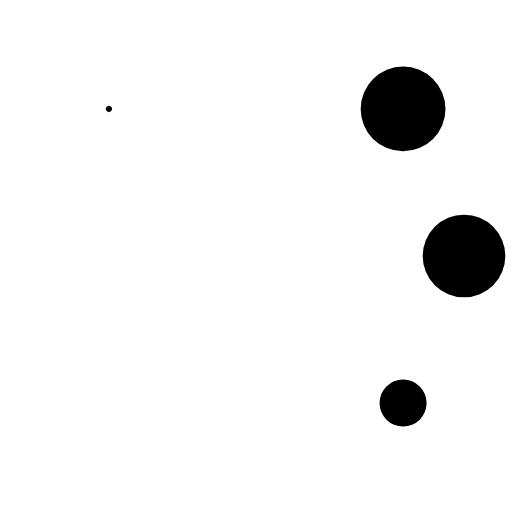
t = 0.00 s
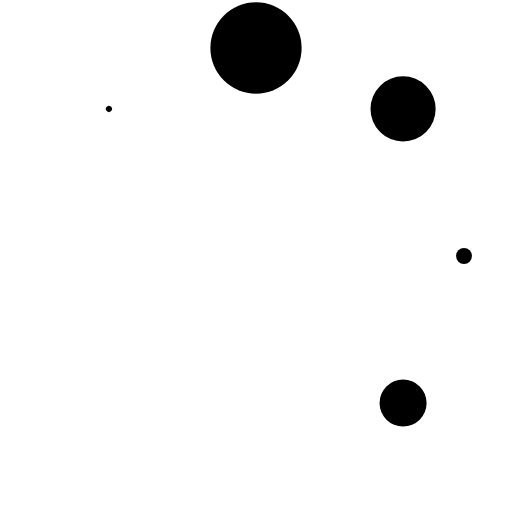
t = 0.29 s
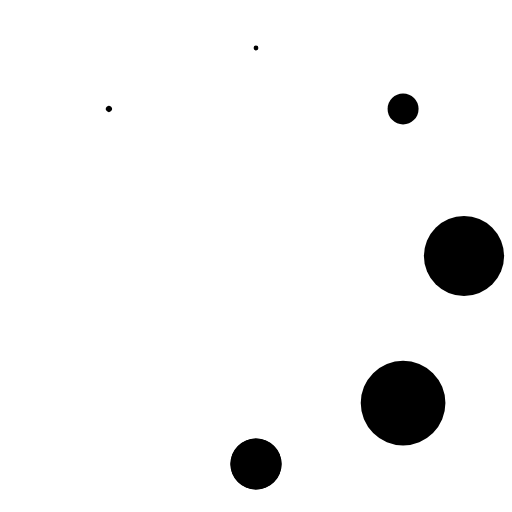
t = 0.63 s
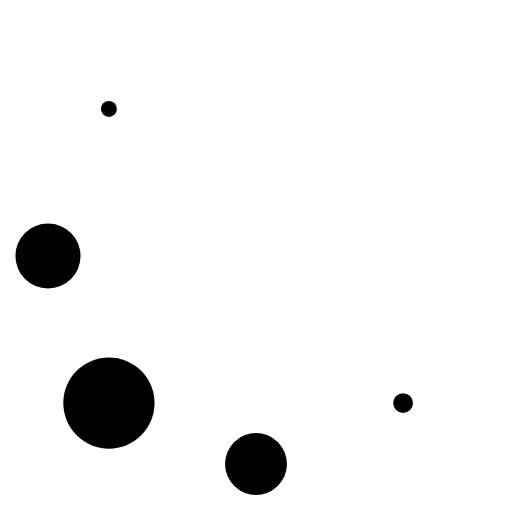
t = 0.92 s
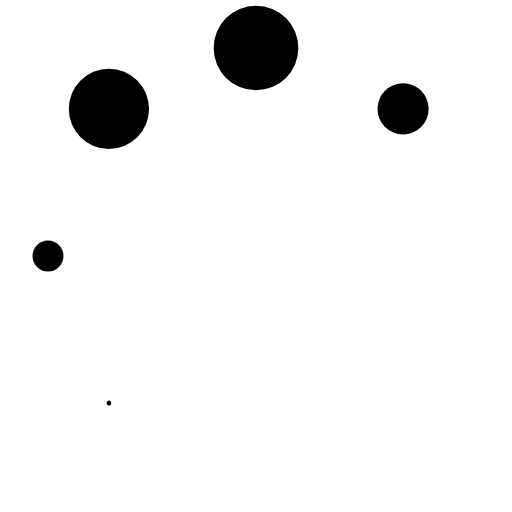
t = 1.25 s
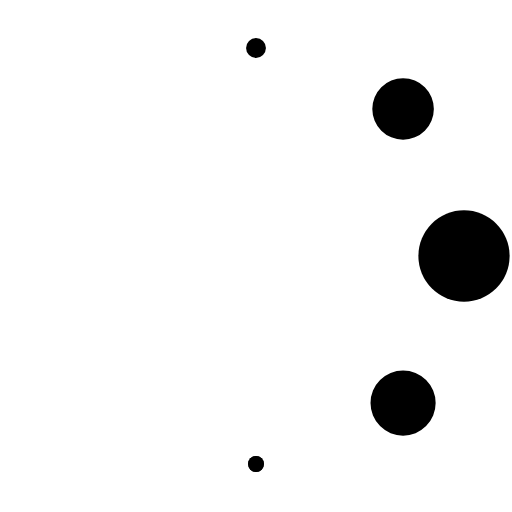
t = 1.54 s

The animated SVG that drew these frames (rendered in a browser with its animation timeline set to each time). Animation: 9 SMIL elements (animate=9); one cycle of 1.88 s, repeats indefinitely.

<svg xmlns="http://www.w3.org/2000/svg" viewBox="0 0 32 32" width="64" height="64" fill="black">
  <circle cx="16" cy="3" r="1.07121">
    <animate attributeName="r" values="0;3;0;0" dur="1s" repeatCount="indefinite" begin="0" keySplines="0.2 0.2 0.4 0.8;0.2 0.2 0.4 0.8;0.2 0.2 0.4 0.8" calcMode="spline"/>
  </circle>
  <circle transform="rotate(45 16 16)" cx="16" cy="3" r="2.6504">
    <animate attributeName="r" values="0;3;0;0" dur="1s" repeatCount="indefinite" begin="0.125s" keySplines="0.2 0.2 0.4 0.8;0.2 0.2 0.4 0.8;0.2 0.2 0.4 0.8" calcMode="spline"/>
  </circle>
  <circle transform="rotate(90 16 16)" cx="16" cy="3" r="2.58333">
    <animate attributeName="r" values="0;3;0;0" dur="1s" repeatCount="indefinite" begin="0.25s" keySplines="0.2 0.2 0.4 0.8;0.2 0.2 0.4 0.8;0.2 0.2 0.4 0.8" calcMode="spline"/>
  </circle>
  <circle transform="rotate(135 16 16)" cx="16" cy="3" r="1.46993">
    <animate attributeName="r" values="0;3;0;0" dur="1s" repeatCount="indefinite" begin="0.375s" keySplines="0.2 0.2 0.4 0.8;0.2 0.2 0.4 0.8;0.2 0.2 0.4 0.8" calcMode="spline"/>
  </circle>
  <circle transform="rotate(180 16 16)" cx="16" cy="3" r="0">
    <animate attributeName="r" values="0;3;0;0" dur="1s" repeatCount="indefinite" begin="0.5s" keySplines="0.2 0.2 0.4 0.8;0.2 0.2 0.4 0.8;0.2 0.2 0.4 0.8" calcMode="spline"/>
  </circle>
  <circle transform="rotate(225 16 16)" cx="16" cy="3" r="0">
    <animate attributeName="r" values="0;3;0;0" dur="1s" repeatCount="indefinite" begin="0.625s" keySplines="0.2 0.2 0.4 0.8;0.2 0.2 0.4 0.8;0.2 0.2 0.4 0.8" calcMode="spline"/>
  </circle>
  <circle transform="rotate(270 16 16)" cx="16" cy="3" r="0">
    <animate attributeName="r" values="0;3;0;0" dur="1s" repeatCount="indefinite" begin="0.75s" keySplines="0.2 0.2 0.4 0.8;0.2 0.2 0.4 0.8;0.2 0.2 0.4 0.8" calcMode="spline"/>
  </circle>
  <circle transform="rotate(315 16 16)" cx="16" cy="3" r="0.18987">
    <animate attributeName="r" values="0;3;0;0" dur="1s" repeatCount="indefinite" begin="0.875s" keySplines="0.2 0.2 0.4 0.8;0.2 0.2 0.4 0.8;0.2 0.2 0.4 0.8" calcMode="spline"/>
  </circle>
  <circle transform="rotate(180 16 16)" cx="16" cy="3" r="0">
    <animate attributeName="r" values="0;3;0;0" dur="1s" repeatCount="indefinite" begin="0.5s" keySplines="0.2 0.2 0.4 0.8;0.2 0.2 0.4 0.8;0.2 0.2 0.4 0.8" calcMode="spline"/>
  </circle>
</svg>
